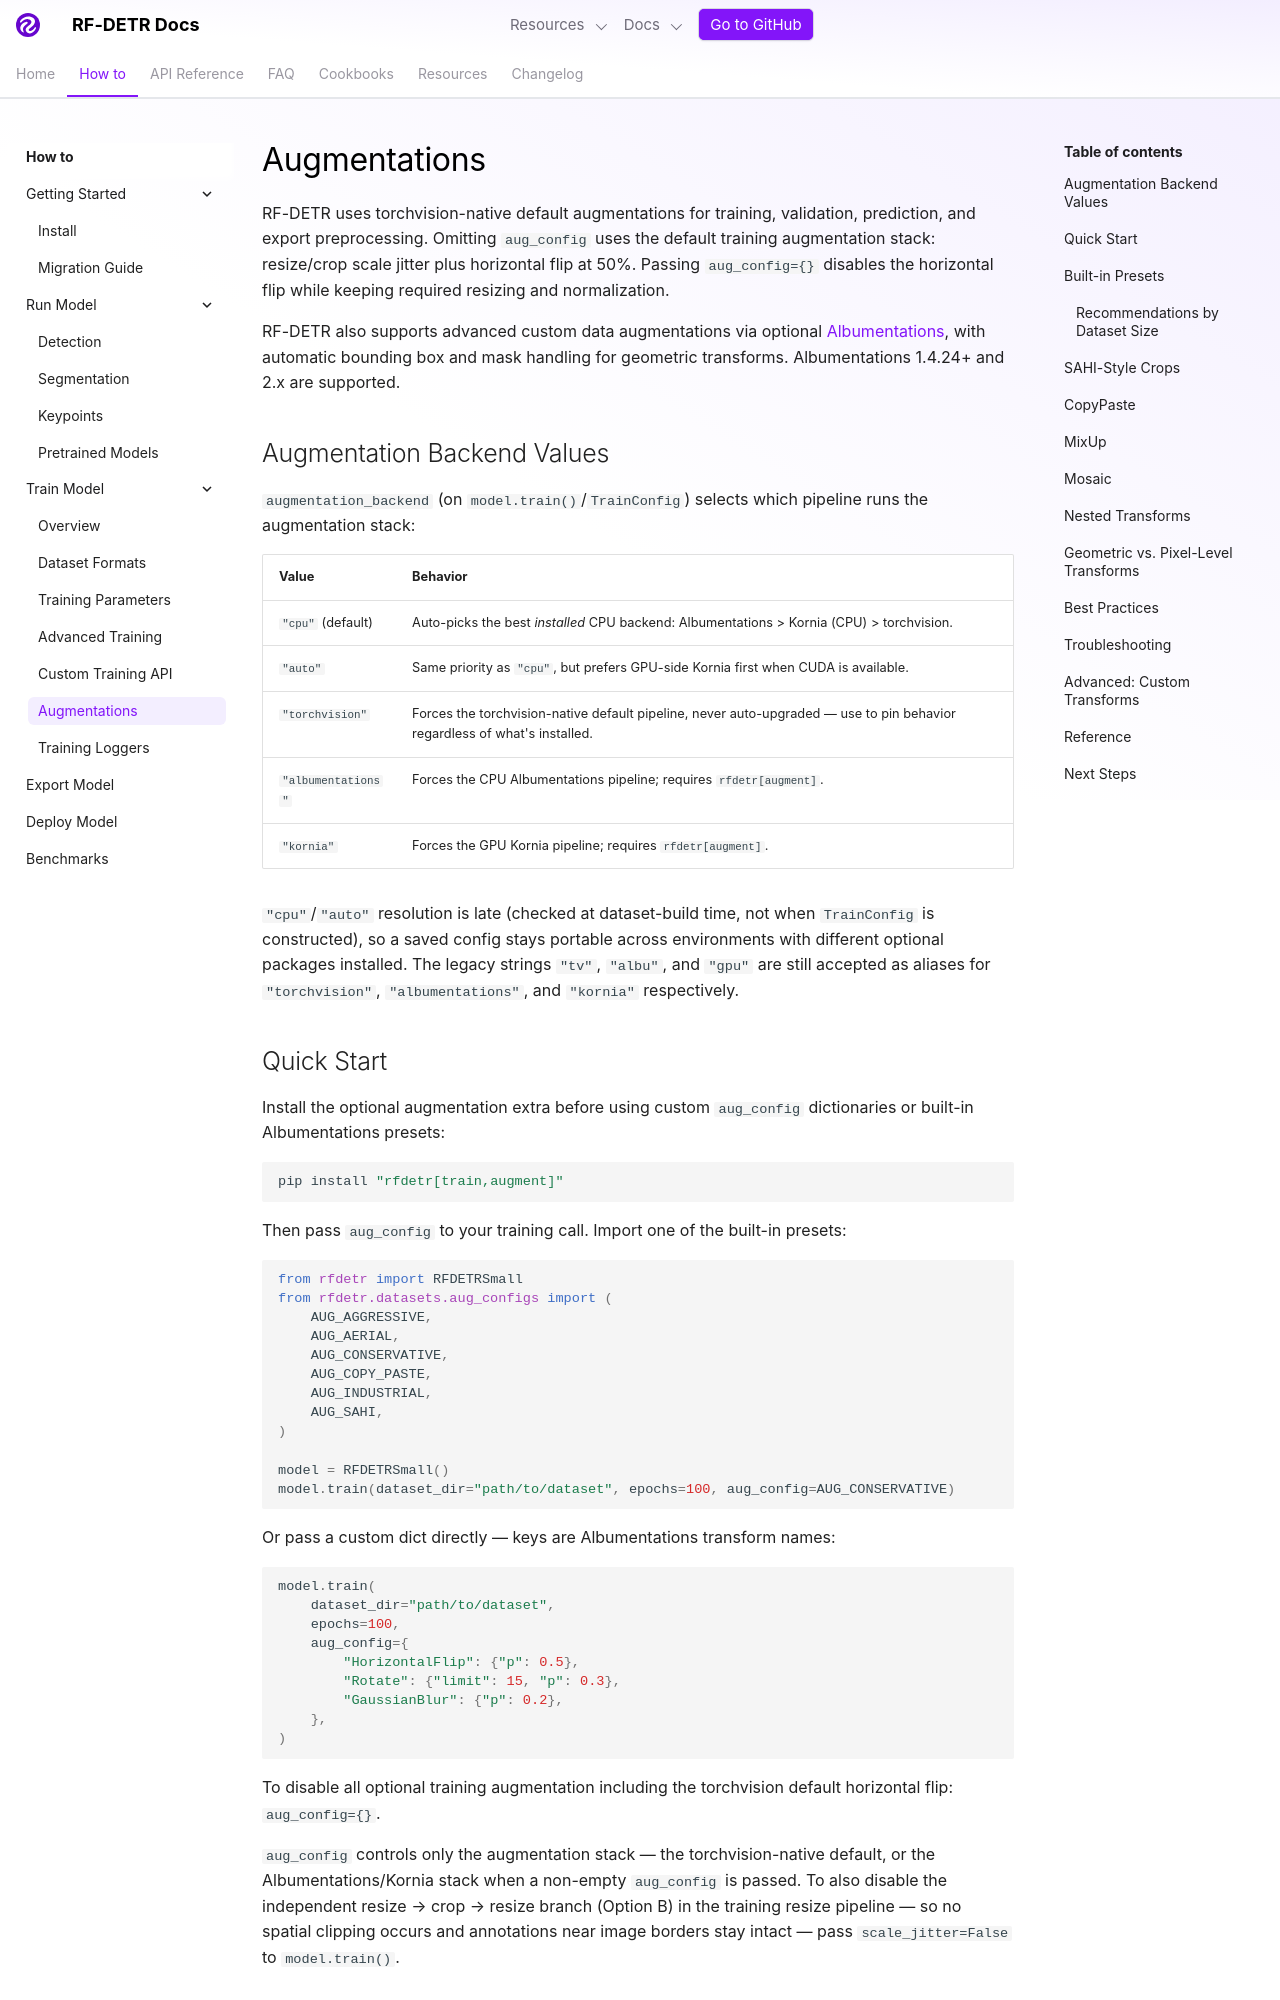

repository: salvaba94/rf-detr · page: develop/learn/train/augmentations/index.html · generator: mkdocs

---
description: Configure RF-DETR data augmentations. Defaults use torchvision; custom presets use optional Albumentations.
---

# Augmentations

RF-DETR uses torchvision-native default augmentations for training, validation, prediction, and export preprocessing. Omitting `aug_config` uses the default training augmentation stack: resize/crop scale jitter plus horizontal flip at 50%. Passing `aug_config={}` disables the horizontal flip while keeping required resizing and normalization.

RF-DETR also supports advanced custom data augmentations via optional [Albumentations](https://albumentations.ai/), with automatic bounding box and mask handling for geometric transforms. Albumentations 1.4.24+ and 2.x are supported.

## Augmentation Backend Values

`augmentation_backend` (on `model.train()`/`TrainConfig`) selects which pipeline runs the augmentation stack:

| Value              | Behavior                                                                                                                  |
| ------------------ | ------------------------------------------------------------------------------------------------------------------------- |
| `"cpu"` (default)  | Auto-picks the best *installed* CPU backend: Albumentations > Kornia (CPU) > torchvision.                                 |
| `"auto"`           | Same priority as `"cpu"`, but prefers GPU-side Kornia first when CUDA is available.                                       |
| `"torchvision"`    | Forces the torchvision-native default pipeline, never auto-upgraded — use to pin behavior regardless of what's installed. |
| `"albumentations"` | Forces the CPU Albumentations pipeline; requires `rfdetr[augment]`.                                                       |
| `"kornia"`         | Forces the GPU Kornia pipeline; requires `rfdetr[augment]`.                                                               |

`"cpu"`/`"auto"` resolution is late (checked at dataset-build time, not when `TrainConfig` is constructed), so a saved config stays portable across environments with different optional packages installed. The legacy strings `"tv"`, `"albu"`, and `"gpu"` are still accepted as aliases for `"torchvision"`, `"albumentations"`, and `"kornia"` respectively.
